Run: headless pygame with SDL's dummy video driver; simulated clock (each Clock.tick advances the game by its frame time, no real sleeping); random seed 0; keys injected as events and as key.get_pressed() state; mouse plan: one left click at the window centre at the start of phase 2, then a move to the lower-right quarter at the start of phase 3.
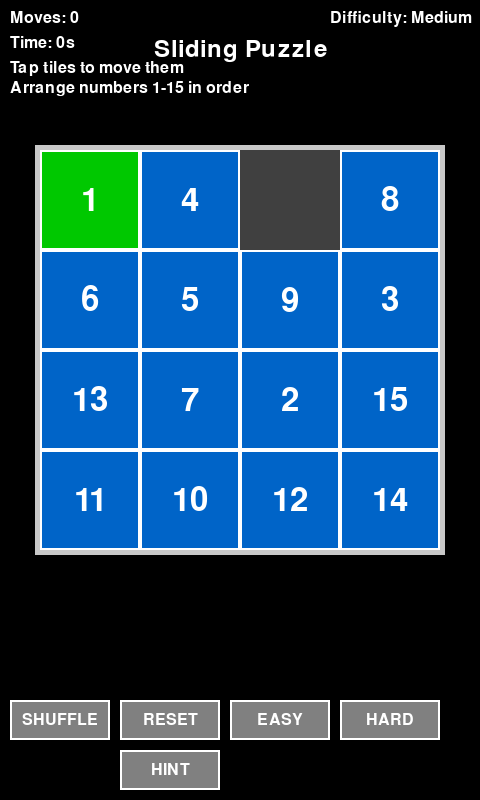
Frame 1 of 4 · flips 1–60 · no input
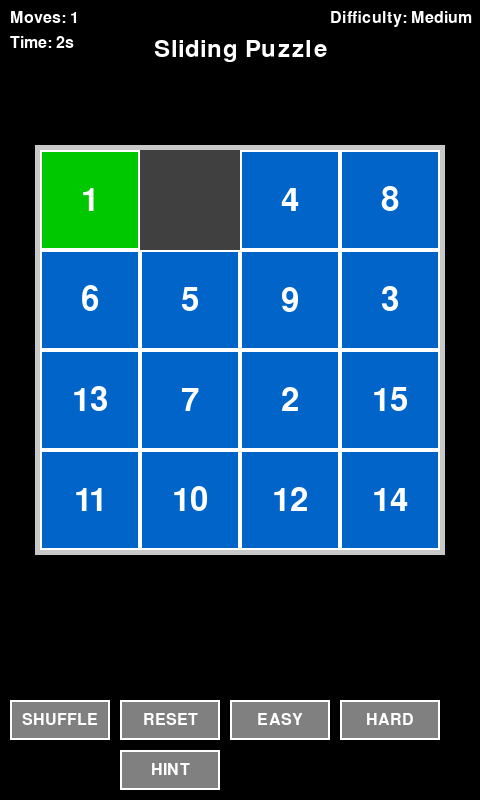
Frame 2 of 4 · flips 61–180 · clicked the window centre · tapped SPACE, RETURN · held RIGHT (→), D
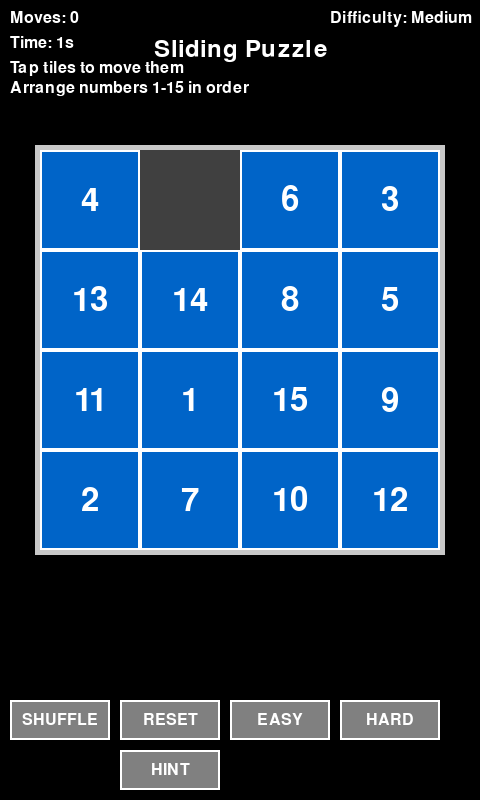
Frame 3 of 4 · flips 181–300 · moved the mouse to the lower-right quarter · held DOWN (↓), S
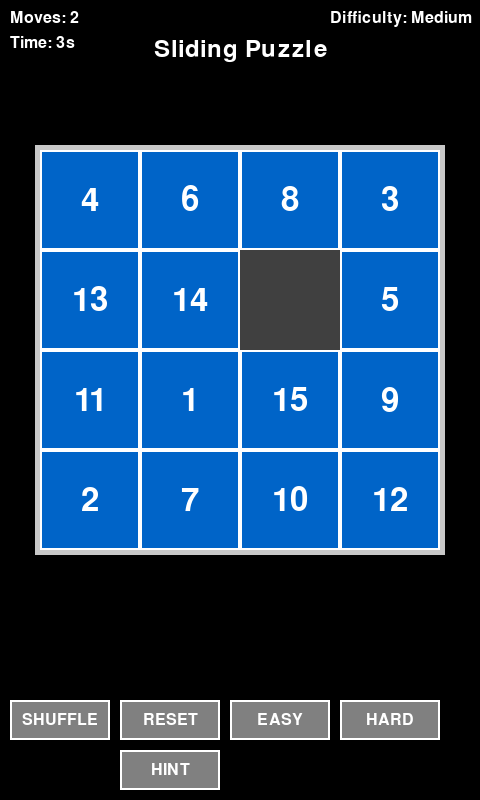
Frame 4 of 4 · flips 301–420 · held LEFT (←), A, UP (↑), W

The pygame program that drew these frames:

import pygame
import random
import sys

# Initialize Pygame
pygame.init()

# Constants
WINDOW_WIDTH = 480
WINDOW_HEIGHT = 800
GRID_SIZE = 4
TILE_SIZE = 100
GRID_X = (WINDOW_WIDTH - GRID_SIZE * TILE_SIZE) // 2
GRID_Y = 150

# Colors
BLACK = (0, 0, 0)
WHITE = (255, 255, 255)
GRAY = (128, 128, 128)
LIGHT_GRAY = (200, 200, 200)
DARK_GRAY = (64, 64, 64)
BLUE = (0, 100, 200)
GREEN = (0, 200, 0)
RED = (200, 0, 0)

class TouchButton:
    def __init__(self, x, y, width, height, text, action):
        self.rect = pygame.Rect(x, y, width, height)
        self.text = text
        self.action = action
        self.font = pygame.font.Font(None, 24)
        self.pressed = False
        
    def draw(self, screen):
        color = DARK_GRAY if self.pressed else GRAY
        pygame.draw.rect(screen, color, self.rect)
        pygame.draw.rect(screen, WHITE, self.rect, 2)
        
        text_surface = self.font.render(self.text, True, WHITE)
        text_rect = text_surface.get_rect(center=self.rect.center)
        screen.blit(text_surface, text_rect)
        
    def is_clicked(self, pos):
        return self.rect.collidepoint(pos)

class PuzzleGame:
    def __init__(self):
        self.screen = pygame.display.set_mode((WINDOW_WIDTH, WINDOW_HEIGHT))
        pygame.display.set_caption("Sliding Puzzle Mobile")
        self.clock = pygame.time.Clock()
        self.font = pygame.font.Font(None, 36)
        self.tile_font = pygame.font.Font(None, 48)
        self.small_font = pygame.font.Font(None, 24)
        
        # Game state
        self.grid = [[0 for _ in range(GRID_SIZE)] for _ in range(GRID_SIZE)]
        self.empty_pos = (GRID_SIZE - 1, GRID_SIZE - 1)
        self.moves = 0
        self.game_won = False
        self.start_time = pygame.time.get_ticks()
        
        # Difficulty settings
        self.difficulty = "Medium"
        self.shuffle_moves = 100
        
        # Control buttons
        button_width = 100
        button_height = 40
        button_y = WINDOW_HEIGHT - 100
        
        self.buttons = [
            TouchButton(10, button_y, button_width, button_height, "SHUFFLE", "shuffle"),
            TouchButton(120, button_y, button_width, button_height, "RESET", "reset"),
            TouchButton(230, button_y, button_width, button_height, "EASY", "easy"),
            TouchButton(340, button_y, button_width, button_height, "HARD", "hard"),
            TouchButton(120, button_y + 50, button_width, button_height, "HINT", "hint")
        ]
        
        # Win screen button
        self.new_game_button = TouchButton(WINDOW_WIDTH // 2 - 75, WINDOW_HEIGHT // 2 + 100, 
                                         150, 50, "NEW GAME", "new_game")
        
        # Initialize puzzle
        self.initialize_puzzle()
        
    def initialize_puzzle(self):
        # Create solved puzzle
        num = 1
        for row in range(GRID_SIZE):
            for col in range(GRID_SIZE):
                if row == GRID_SIZE - 1 and col == GRID_SIZE - 1:
                    self.grid[row][col] = 0  # Empty space
                else:
                    self.grid[row][col] = num
                    num += 1
                    
        self.empty_pos = (GRID_SIZE - 1, GRID_SIZE - 1)
        self.shuffle_puzzle()
        
    def shuffle_puzzle(self):
        # Shuffle by making random valid moves
        for _ in range(self.shuffle_moves):
            possible_moves = self.get_possible_moves()
            if possible_moves:
                move = random.choice(possible_moves)
                self.make_move(move[0], move[1])
                
        self.moves = 0
        self.game_won = False
        self.start_time = pygame.time.get_ticks()
        
    def get_possible_moves(self):
        moves = []
        empty_row, empty_col = self.empty_pos
        
        # Check all four directions
        directions = [(-1, 0), (1, 0), (0, -1), (0, 1)]
        for dr, dc in directions:
            new_row, new_col = empty_row + dr, empty_col + dc
            if 0 <= new_row < GRID_SIZE and 0 <= new_col < GRID_SIZE:
                moves.append((new_row, new_col))
                
        return moves
        
    def make_move(self, row, col):
        empty_row, empty_col = self.empty_pos
        
        # Check if the move is valid (adjacent to empty space)
        if abs(row - empty_row) + abs(col - empty_col) == 1:
            # Swap tile with empty space
            self.grid[empty_row][empty_col] = self.grid[row][col]
            self.grid[row][col] = 0
            self.empty_pos = (row, col)
            self.moves += 1
            
            # Check if puzzle is solved
            if self.is_solved():
                self.game_won = True
                
    def is_solved(self):
        num = 1
        for row in range(GRID_SIZE):
            for col in range(GRID_SIZE):
                if row == GRID_SIZE - 1 and col == GRID_SIZE - 1:
                    if self.grid[row][col] != 0:
                        return False
                else:
                    if self.grid[row][col] != num:
                        return False
                    num += 1
        return True
        
    def get_tile_at_pos(self, pos):
        x, y = pos
        if GRID_X <= x < GRID_X + GRID_SIZE * TILE_SIZE and GRID_Y <= y < GRID_Y + GRID_SIZE * TILE_SIZE:
            col = (x - GRID_X) // TILE_SIZE
            row = (y - GRID_Y) // TILE_SIZE
            return (row, col)
        return None
        
    def handle_events(self):
        for event in pygame.event.get():
            if event.type == pygame.QUIT:
                return False
                
            elif event.type == pygame.KEYDOWN:
                if event.key == pygame.K_ESCAPE:
                    return False
                elif event.key == pygame.K_s:
                    self.shuffle_puzzle()
                elif event.key == pygame.K_r:
                    self.initialize_puzzle()
                elif not self.game_won:
                    empty_row, empty_col = self.empty_pos
                    if event.key == pygame.K_UP and empty_row < GRID_SIZE - 1:
                        self.make_move(empty_row + 1, empty_col)
                    elif event.key == pygame.K_DOWN and empty_row > 0:
                        self.make_move(empty_row - 1, empty_col)
                    elif event.key == pygame.K_LEFT and empty_col < GRID_SIZE - 1:
                        self.make_move(empty_row, empty_col + 1)
                    elif event.key == pygame.K_RIGHT and empty_col > 0:
                        self.make_move(empty_row, empty_col - 1)
                        
            elif event.type == pygame.MOUSEBUTTONDOWN:
                if event.button == 1:  # Left click/touch
                    # Check button clicks
                    if self.game_won:
                        if self.new_game_button.is_clicked(event.pos):
                            self.initialize_puzzle()
                    else:
                        for button in self.buttons:
                            if button.is_clicked(event.pos):
                                button.pressed = True
                                self.handle_button_action(button.action)
                                
                        # Check tile clicks
                        tile_pos = self.get_tile_at_pos(event.pos)
                        if tile_pos and not self.game_won:
                            row, col = tile_pos
                            if self.grid[row][col] != 0:  # Not empty tile
                                self.make_move(row, col)
                                
            elif event.type == pygame.MOUSEBUTTONUP:
                if event.button == 1:
                    # Reset button states
                    for button in self.buttons:
                        button.pressed = False
                        
        return True
        
    def handle_button_action(self, action):
        if action == "shuffle":
            self.shuffle_puzzle()
        elif action == "reset":
            self.initialize_puzzle()
        elif action == "easy":
            self.difficulty = "Easy"
            self.shuffle_moves = 50
            self.shuffle_puzzle()
        elif action == "hard":
            self.difficulty = "Hard"
            self.shuffle_moves = 200
            self.shuffle_puzzle()
        elif action == "hint":
            self.show_hint()
        elif action == "new_game":
            self.initialize_puzzle()
            
    def show_hint(self):
        # Find a tile that can move towards its correct position
        for row in range(GRID_SIZE):
            for col in range(GRID_SIZE):
                if self.grid[row][col] != 0:
                    tile_num = self.grid[row][col]
                    correct_row = (tile_num - 1) // GRID_SIZE
                    correct_col = (tile_num - 1) % GRID_SIZE
                    
                    # Check if this tile can move towards correct position
                    empty_row, empty_col = self.empty_pos
                    if abs(row - empty_row) + abs(col - empty_col) == 1:
                        # This tile can move, check if it gets closer to correct position
                        current_distance = abs(row - correct_row) + abs(col - correct_col)
                        new_distance = abs(empty_row - correct_row) + abs(empty_col - correct_col)
                        
                        if new_distance < current_distance:
                            # Flash this tile as a hint
                            self.hint_tile = (row, col)
                            return
                            
    def get_elapsed_time(self):
        if self.game_won:
            return (pygame.time.get_ticks() - self.start_time) // 1000
        return (pygame.time.get_ticks() - self.start_time) // 1000
        
    def draw(self):
        self.screen.fill(BLACK)
        
        # Draw title
        title_text = self.font.render("Sliding Puzzle", True, WHITE)
        title_rect = title_text.get_rect(center=(WINDOW_WIDTH // 2, 50))
        self.screen.blit(title_text, title_rect)
        
        # Draw grid
        self.draw_grid()
        
        # Draw UI
        self.draw_ui()
        
        # Draw control buttons
        for button in self.buttons:
            button.draw(self.screen)
            
        # Draw win screen
        if self.game_won:
            self.draw_win_screen()
            
        pygame.display.flip()
        
    def draw_grid(self):
        # Draw grid background
        pygame.draw.rect(self.screen, LIGHT_GRAY, 
                        (GRID_X - 5, GRID_Y - 5, GRID_SIZE * TILE_SIZE + 10, GRID_SIZE * TILE_SIZE + 10))
        
        # Draw tiles
        for row in range(GRID_SIZE):
            for col in range(GRID_SIZE):
                tile_num = self.grid[row][col]
                x = GRID_X + col * TILE_SIZE
                y = GRID_Y + row * TILE_SIZE
                
                if tile_num == 0:
                    # Empty space
                    pygame.draw.rect(self.screen, DARK_GRAY, (x, y, TILE_SIZE, TILE_SIZE))
                else:
                    # Number tile
                    # Choose color based on correct position
                    correct_row = (tile_num - 1) // GRID_SIZE
                    correct_col = (tile_num - 1) % GRID_SIZE
                    
                    if row == correct_row and col == correct_col:
                        tile_color = GREEN
                    else:
                        tile_color = BLUE
                        
                    pygame.draw.rect(self.screen, tile_color, (x, y, TILE_SIZE, TILE_SIZE))
                    pygame.draw.rect(self.screen, WHITE, (x, y, TILE_SIZE, TILE_SIZE), 2)
                    
                    # Draw number
                    text_surface = self.tile_font.render(str(tile_num), True, WHITE)
                    text_rect = text_surface.get_rect(center=(x + TILE_SIZE // 2, y + TILE_SIZE // 2))
                    self.screen.blit(text_surface, text_rect)
                    
    def draw_ui(self):
        # Moves
        moves_text = self.small_font.render(f"Moves: {self.moves}", True, WHITE)
        self.screen.blit(moves_text, (10, 10))
        
        # Time
        time_text = self.small_font.render(f"Time: {self.get_elapsed_time()}s", True, WHITE)
        self.screen.blit(time_text, (10, 35))
        
        # Difficulty
        difficulty_text = self.small_font.render(f"Difficulty: {self.difficulty}", True, WHITE)
        self.screen.blit(difficulty_text, (WINDOW_WIDTH - 150, 10))
        
        # Instructions
        if self.moves == 0:
            instruction_text = self.small_font.render("Tap tiles to move them", True, WHITE)
            self.screen.blit(instruction_text, (10, 60))
            
            instruction_text2 = self.small_font.render("Arrange numbers 1-15 in order", True, WHITE)
            self.screen.blit(instruction_text2, (10, 80))
            
    def draw_win_screen(self):
        # Overlay
        overlay = pygame.Surface((WINDOW_WIDTH, WINDOW_HEIGHT))
        overlay.set_alpha(128)
        overlay.fill(BLACK)
        self.screen.blit(overlay, (0, 0))
        
        # Congratulations text
        congrats_text = self.font.render("CONGRATULATIONS!", True, WHITE)
        text_rect = congrats_text.get_rect(center=(WINDOW_WIDTH // 2, WINDOW_HEIGHT // 2 - 80))
        self.screen.blit(congrats_text, text_rect)
        
        # Stats
        moves_text = self.small_font.render(f"Moves: {self.moves}", True, WHITE)
        moves_rect = moves_text.get_rect(center=(WINDOW_WIDTH // 2, WINDOW_HEIGHT // 2 - 30))
        self.screen.blit(moves_text, moves_rect)
        
        time_text = self.small_font.render(f"Time: {self.get_elapsed_time()} seconds", True, WHITE)
        time_rect = time_text.get_rect(center=(WINDOW_WIDTH // 2, WINDOW_HEIGHT // 2))
        self.screen.blit(time_text, time_rect)
        
        difficulty_text = self.small_font.render(f"Difficulty: {self.difficulty}", True, WHITE)
        difficulty_rect = difficulty_text.get_rect(center=(WINDOW_WIDTH // 2, WINDOW_HEIGHT // 2 + 30))
        self.screen.blit(difficulty_text, difficulty_rect)
        
        # New game button
        self.new_game_button.draw(self.screen)
        
    def run(self):
        running = True
        while running:
            running = self.handle_events()
            self.draw()
            self.clock.tick(60)
            
        pygame.quit()
        sys.exit()

if __name__ == "__main__":
    game = PuzzleGame()
    game.run()
